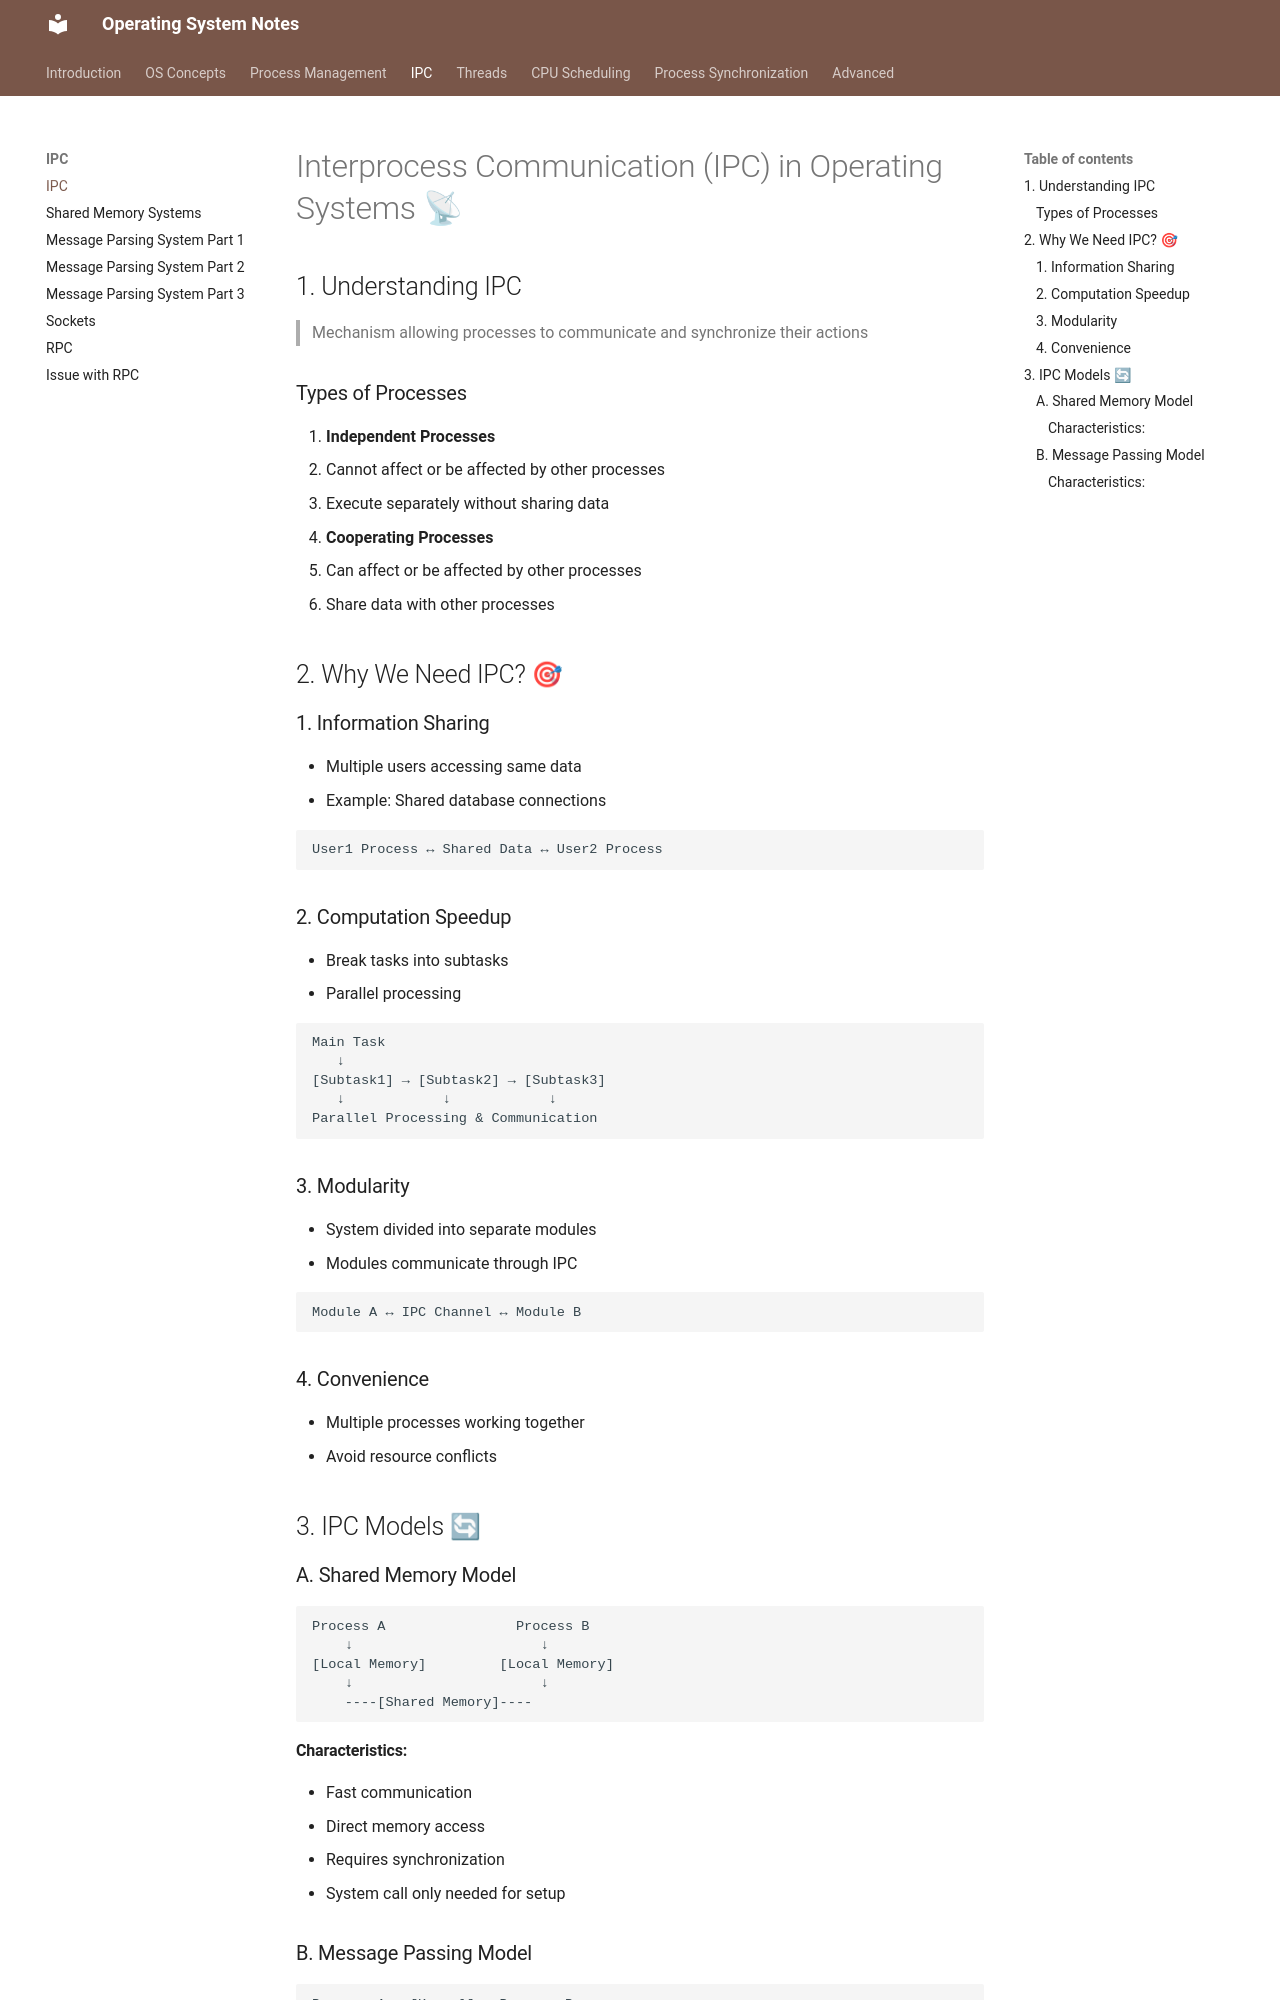

repository: VinayaSri22/Operating-System · page: v1.0.0/day23_ipc/index.html · generator: mkdocs

# Interprocess Communication (IPC) in Operating Systems 📡

## 1. Understanding IPC
> Mechanism allowing processes to communicate and synchronize their actions

### Types of Processes
1. **Independent Processes**
   - Cannot affect or be affected by other processes
   - Execute separately without sharing data

2. **Cooperating Processes**
   - Can affect or be affected by other processes
   - Share data with other processes

## 2. Why We Need IPC? 🎯

### 1. Information Sharing
- Multiple users accessing same data
- Example: Shared database connections
```markdown
User1 Process ↔ Shared Data ↔ User2 Process
```

### 2. Computation Speedup
- Break tasks into subtasks
- Parallel processing
```markdown
Main Task
   ↓
[Subtask1] → [Subtask2] → [Subtask3]
   ↓            ↓            ↓
Parallel Processing & Communication
```

### 3. Modularity
- System divided into separate modules
- Modules communicate through IPC
```markdown
Module A ↔ IPC Channel ↔ Module B
```

### 4. Convenience
- Multiple processes working together
- Avoid resource conflicts

## 3. IPC Models 🔄
